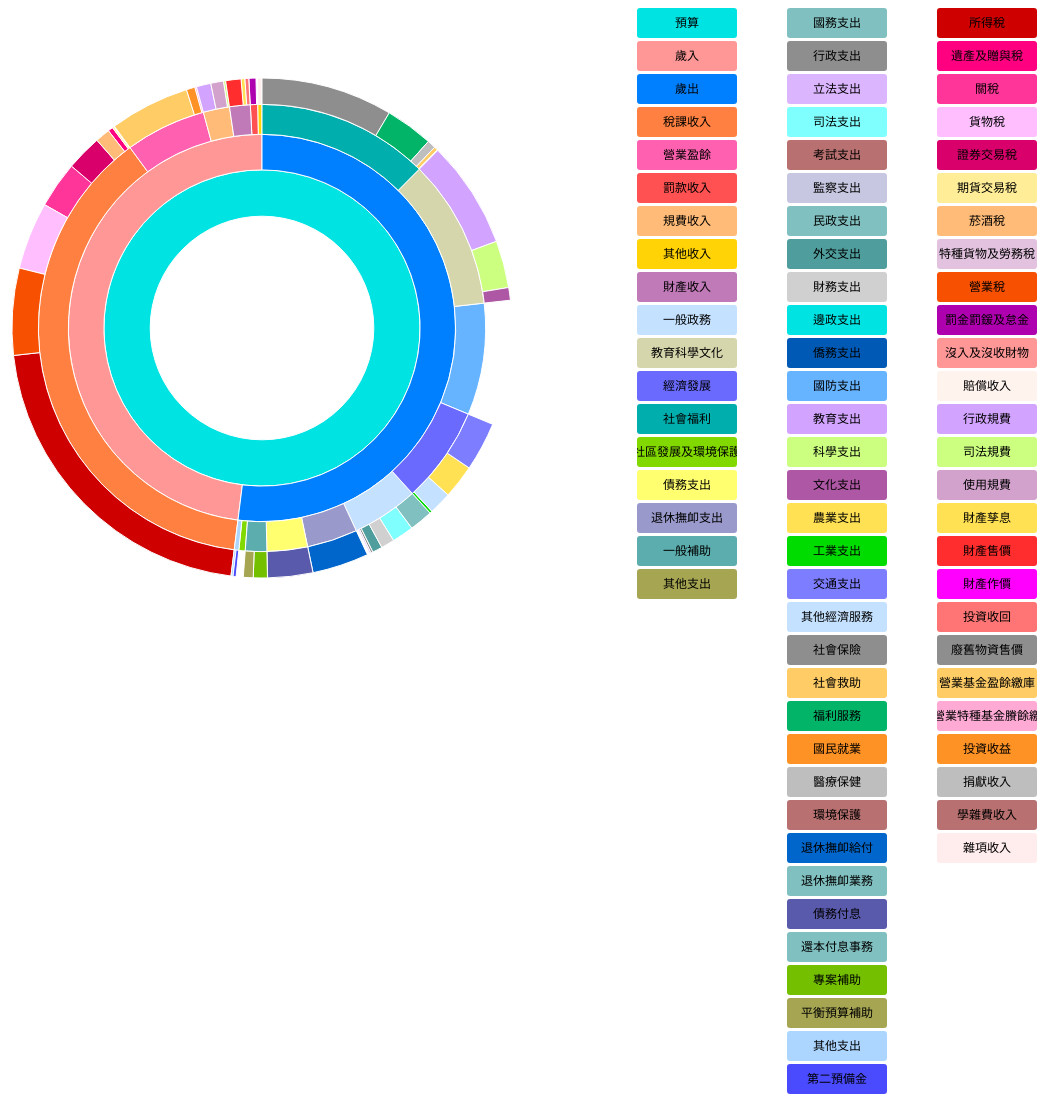
D3 v3 page, settled after 480 driven frames (8 s of simulated time); the page loaded 1 data file(s).


      // Hack to make this example display correctly in an iframe on bl.ocks.org
      d3.select(self.frameElement).style("height", "700px");
  
// ── sequences.js
// Dimensions of sunburst.
var width = 650;
var height = 500;
var radius = Math.min(width, height) / 2;

// Breadcrumb dimensions: width, height, spacing, width of tip/tail.
var b = {
  w: 75, h: 30, s: 3, t: 10
};

// Mapping of step names to colors.
var colors = {
  "預算":"#00E3E3",
  "歲入":"#FF9797",
  "歲出":" #0080FF",
  "稅課收入":" 	#FF8040",
  "營業盈餘": "#FF60AF",
  "罰款收入": " #FF5151",
  "規費收入": "#FFBB77",
  "其他收入": " 	#FFD306",
  "財產收入": "#C07AB8",
  "一般政務": "#C4E1FF",
  "國防支出": " 	#BEBEBE",
  "教育科學文化":"#D6D6AD",
  "經濟發展":" 	#6A6AFF",
  "社會福利":"#00AEAE",
  "社區發展及環境保護":" 	#82D900",
  "債務支出":" #FFFF6F",
  "退休撫卹支出":" 	#9999CC",
  "一般補助":" 	#5CADAD 	",
  "其他支出":" 	 	#A5A552",
  "所得稅":"#CE0000",
  "遺產及贈與稅":" #FF0080",
  "關稅":"#FF359A",
  "貨物稅":"#FFBFFF",
  "證券交易稅":" 	#D9006C",
  "期貨交易稅":"#FFED97",
  "菸酒稅":"#FFBB77",
  "特種貨物及勞務稅":" 	#E2C2DE",
  "營業稅":"#F75000",
  "罰金罰鍰及怠金":" 	#AE00AE",
  "沒入及沒收財物":"#FF9797",
  "賠償收入":"#FFF3EE",
  "行政規費":"#d3a4ff",
  "司法規費": "#CCFF80",
  "使用規費": "#D2A2CC",
  "財產孳息": "#FFE153",
  "財產售價": "#FF2D2D",
  "財產作價": "#FF00FF",
  "投資收回": "#ff7575",
  "廢舊物資售價": "#8E8E8E",
  "營業基金盈餘繳庫":"#FFCC66",
  "非營業特種基金賸餘繳庫":"#ffaad5",
  "投資收益":"#FF9224",
  "捐獻收入":" 	#BEBEBE",
  "學雜費收入":"#B87070",
  "雜項收入":" 	#FFECEC",
  "國務支出":"#81C0C0",
  "行政支出":" 	#8E8E8E",
  "立法支出":"#DCB5FF",
  "司法支出":" 	#80FFFF",
  "考試支出":"#B87070",
  "監察支出":"#C7C7E2",
  "民政支出":"#81C0C0",
  "外交支出":"#4F9D9D",
  "財務支出":"#d0d0d0",
  "邊政支出":"#00E3E3",
  "僑務支出":" 	#005AB5",
  "國防支出":"#66B3FF",
  "教育支出":"#d3a4ff",
  "科學支出": "#CCFF80",
  "文化支出": "#AE57A4",
  "農業支出": "#FFE153",
  "工業支出": "#00DB00",
  "交通支出": "#7D7DFF",
  "其他經濟服務": "#C4E1FF",
  "社會保險": "#8E8E8E",
  "社會救助":"#FFCC66",
  "福利服務":" 	#01B468",
  "國民就業":"#FF9224",
  "醫療保健":" 	#BEBEBE",
  "環境保護":"#B87070",
  "退休撫卹給付":"#0066CC",
  "退休撫卹業務":"#81C0C0",
  "債務付息":"#5A5AAD",
  "還本付息事務":"#81C0C0",
  "專案補助":"#73BF00",
  "平衡預算補助":"#A5A552",
  "其他支出":"#ACD6FF",
  "第二預備金":"#4A4AFF",
};

var colors1 = {
  "預算":"#00E3E3",
  "歲入":"#FF9797",
  "歲出":" #0080FF",
  "稅課收入":" 	#FF8040",
  "營業盈餘": "#FF60AF",
  "罰款收入": " #FF5151",
  "規費收入": "#FFBB77",
  "其他收入": " 	#FFD306",
  "財產收入": "#C07AB8",
  "一般政務": "#C4E1FF",
  "教育科學文化":"#D6D6AD",
  "經濟發展":" 	#6A6AFF",
  "社會福利":"#00AEAE",
  "社區發展及環境保護":" 	#82D900",
  "債務支出":" #FFFF6F",
  "退休撫卹支出":" 	#9999CC",
  "一般補助":" 	#5CADAD 	",
  "其他支出":" 	 	#A5A552",
};
var colors2 = {
  "國務支出":"#81C0C0",
  "行政支出":" 	#8E8E8E",
  "立法支出":"#DCB5FF",
  "司法支出":" 	#80FFFF",
  "考試支出":"#B87070",
  "監察支出":"#C7C7E2",
  "民政支出":"#81C0C0",
  "外交支出":"#4F9D9D",
  "財務支出":"#d0d0d0",
  "邊政支出":"#00E3E3",
  "僑務支出":" 	#005AB5",
  "國防支出":"#66B3FF",
  "教育支出":"#d3a4ff",
  "科學支出": "#CCFF80",
  "文化支出": "#AE57A4",
  "農業支出": "#FFE153",
  "工業支出": "#00DB00",
  "交通支出": "#7D7DFF",
  "其他經濟服務": "#C4E1FF",
  "社會保險": "#8E8E8E",
  "社會救助":"#FFCC66",
  "福利服務":" 	#01B468",
  "國民就業":"#FF9224",
  "醫療保健":" 	#BEBEBE",
  "環境保護":"#B87070",
  "退休撫卹給付":"#0066CC",
  "退休撫卹業務":"#81C0C0",
  "債務付息":"#5A5AAD",
  "還本付息事務":"#81C0C0",
  "專案補助":"#73BF00",
  "平衡預算補助":"#A5A552",
  "其他支出":"#ACD6FF",
  "第二預備金":"#4A4AFF",
};
var colors3 = {
  "所得稅":"#CE0000",
  "遺產及贈與稅":" #FF0080",
  "關稅":"#FF359A",
  "貨物稅":"#FFBFFF",
  "證券交易稅":" 	#D9006C",
  "期貨交易稅":"#FFED97",
  "菸酒稅":"#FFBB77",
  "特種貨物及勞務稅":" 	#E2C2DE",
  "營業稅":"#F75000",
  "罰金罰鍰及怠金":" 	#AE00AE",
  "沒入及沒收財物":"#FF9797",
  "賠償收入":"#FFF3EE",
  "行政規費":"#d3a4ff",
  "司法規費": "#CCFF80",
  "使用規費": "#D2A2CC",
  "財產孳息": "#FFE153",
  "財產售價": "#FF2D2D",
  "財產作價": "#FF00FF",
  "投資收回": "#ff7575",
  "廢舊物資售價": "#8E8E8E",
  "營業基金盈餘繳庫":"#FFCC66",
  "非營業特種基金賸餘繳庫":"#ffaad5",
  "投資收益":"#FF9224",
  "捐獻收入":" 	#BEBEBE",
  "學雜費收入":"#B87070",
  "雜項收入":" 	#FFECEC",

};
// Total size of all segments; we set this later, after loading the data.
var totalSize = 0; 

var vis = d3.select("#chart").append("svg:svg")
    .attr("width", width)
    .attr("height", height)
    .append("svg:g")
    .attr("id", "container")
    .attr("transform", "translate(" + width / 2 + "," + height / 2 + ")");

var partition = d3.layout.partition()
    .size([2 * Math.PI, radius * radius])
    .value(function(d) { return d.size; });

var arc = d3.svg.arc()
    .startAngle(function(d) { return d.x; })
    .endAngle(function(d) { return d.x + d.dx; })
    .innerRadius(function(d) { return Math.sqrt(d.y); })
    .outerRadius(function(d) { return Math.sqrt(d.y + d.dy); });

// Use d3.text and d3.csv.parseRows so that we do not need to have a header
// row, and can receive the csv as an array of arrays.
d3.text("1221.csv", function(text) {
  var csv = d3.csv.parseRows(text);
  var json = buildHierarchy(csv);
  createVisualization(json);
});

// Main function to draw and set up the visualization, once we have the data.
function createVisualization(json) {

  // Basic setup of page elements.
  initializeBreadcrumbTrail();
  drawLegend();
  drawLegend1();
  drawLegend2();
  drawLegend3();
  //d3.select("#togglelegend").on("click", toggleLegend);
  d3.select("#togglelegend");

  // Bounding circle underneath the sunburst, to make it easier to detect
  // when the mouse leaves the parent g.
  vis.append("svg:circle")
      .attr("r", radius)
      .style("opacity", 0);

  // For efficiency, filter nodes to keep only those large enough to see.
  var nodes = partition.nodes(json)
      .filter(function(d) {
      return (d.dx > 0.005); // 0.005 radians = 0.29 degrees
      });

  var path = vis.data([json]).selectAll("path")
      .data(nodes)
      .enter().append("svg:path")
      .attr("display", function(d) { return d.depth ? null : "none"; })
      .attr("d", arc)
      .attr("fill-rule", "evenodd")
      .style("fill", function(d) { return colors[d.name]; })
      .style("opacity", 1)
      .on("mouseover", mouseover);

  // Add the mouseleave handler to the bounding circle.
  d3.select("#container").on("mouseleave", mouseleave);

  // Get total size of the tree = value of root node from partition.
  totalSize = path.node().__data__.value;
 };

// Fade all but the current sequence, and show it in the breadcrumb trail.
function mouseover(d) {

  var percentage = (100 * d.value / totalSize).toPrecision(3);
  var percentageString = percentage + "%";
  //var percentageString = d.value/107;
  //percentageString = Math.round(percentageString * 100) / 100
  if (percentage < 0.1) {
    percentageString = "< 0.1%";
  }

  d3.select("#percentage")
      .text(percentageString);

  d3.select("#explanation")
      .style("visibility", "");

  var sequenceArray = getAncestors(d);
  updateBreadcrumbs(sequenceArray, percentageString);

  // Fade all the segments.
  d3.selectAll("path")
      .style("opacity", 0.3);

  // Then highlight only those that are an ancestor of the current segment.
  vis.selectAll("path")
      .filter(function(node) {
                return (sequenceArray.indexOf(node) >= 0);
              })
      .style("opacity", 1);
}

// Restore everything to full opacity when moving off the visualization.
function mouseleave(d) {

  // Hide the breadcrumb trail
  d3.select("#trail")
      .style("visibility", "hidden");

  // Deactivate all segments during transition.
  d3.selectAll("path").on("mouseover", null);

  // Transition each segment to full opacity and then reactivate it.
  d3.selectAll("path")
      .transition()
      .duration(1000)
      .style("opacity", 1)
      .each("end", function() {
              d3.select(this).on("mouseover", mouseover);
            });

  d3.select("#explanation")
      .style("visibility", "hidden");
}

// Given a node in a partition layout, return an array of all of its ancestor
// nodes, highest first, but excluding the root.
function getAncestors(node) {
  var path = [];
  var current = node;
  while (current.parent) {
    path.unshift(current);
    current = current.parent;
  }
  return path;
}

function initializeBreadcrumbTrail() {
  // Add the svg area.
  var trail = d3.select("#sequence").append("svg:svg")
      .attr("width", width)
      .attr("height", 50)
      .attr("id", "trail");
  // Add the label at the end, for the percentage.
  trail.append("svg:text")
    .attr("id", "endlabel")
    .style("fill", "#000");
}

// Generate a string that describes the points of a breadcrumb polygon.
function breadcrumbPoints(d, i) {
  var points = [];
  points.push("0,0");
  points.push(b.w + ",0");
  points.push(b.w + b.t + "," + (b.h / 2));
  points.push(b.w + "," + b.h);
  points.push("0," + b.h);
  if (i > 0) { // Leftmost breadcrumb; don't include 6th vertex.
    points.push(b.t + "," + (b.h / 2));
  }
  return points.join(" ");
}

// Update the breadcrumb trail to show the current sequence and percentage.
function updateBreadcrumbs(nodeArray, percentageString) {

  // Data join; key function combines name and depth (= position in sequence).
  var g = d3.select("#trail")
      .selectAll("g")
      .data(nodeArray, function(d) { return d.name + d.depth; });

  // Add breadcrumb and label for entering nodes.
  var entering = g.enter().append("svg:g");

  entering.append("svg:polygon")
      .attr("points", breadcrumbPoints)
      .style("fill", function(d) { return colors[d.name]; });

  entering.append("svg:text")
      .attr("x", (b.w + b.t) / 2)
      .attr("y", b.h / 2)
      .attr("dy", "0.35em")
      .attr("text-anchor", "middle")
      .text(function(d) { return d.name; });

  // Set position for entering and updating nodes.
  g.attr("transform", function(d, i) {
    return "translate(" + i * (b.w + b.s) + ", 0)";
  });

  // Remove exiting nodes.
  g.exit().remove();

  // Now move and update the percentage at the end.
  d3.select("#trail").select("#endlabel")
      .attr("x", (nodeArray.length + 0.5) * (b.w + b.s))
      .attr("y", b.h / 2)
      .attr("dy", "0.35em")
      .attr("text-anchor", "middle")
      .text(percentageString);

  // Make the breadcrumb trail visible, if it's hidden.
  d3.select("#trail")
      .style("visibility", "");

}

function drawLegend() {

  // Dimensions of legend item: width, height, spacing, radius of rounded rect.
  var li = {
    w: 110, h: 30, s: 3, r: 3
  };

  var legend = d3.select("#legend").append("svg:svg")
      .attr("width", li.w)
      .attr("height", d3.keys(colors).length * (li.h + li.s));

  var g = legend.selectAll("g")
      .data(d3.entries(colors))
      .enter().append("svg:g")
      .attr("transform", function(d, i) {
              return "translate(0," + i * (li.h + li.s) + ")";
           });

  g.append("svg:rect")
      .attr("rx", li.r)
      .attr("ry", li.r)
      .attr("width", li.w)
      .attr("height", li.h)
      .style("fill", function(d) { return d.value; });

  g.append("svg:text")
      .attr("x", li.w / 2)
      .attr("y", li.h / 2)
      .attr("dy", "0.35em")
      .attr("text-anchor", "middle")
      .text(function(d) { return d.key; });
}
function drawLegend1() {

  // Dimensions of legend item: width, height, spacing, radius of rounded rect.
  var li = {
    w: 100, h: 30, s: 3, r: 3
  };

  var legend = d3.select("#legend1").append("svg:svg")
      .attr("width", li.w)
      .attr("height", d3.keys(colors1).length * (li.h + li.s));

  var g = legend.selectAll("g")
      .data(d3.entries(colors1))
      .enter().append("svg:g")
      .attr("transform", function(d, i) {
              return "translate(0," + i * (li.h + li.s) + ")";
           });

  g.append("svg:rect")
      .attr("rx", li.r)
      .attr("ry", li.r)
      .attr("width", li.w)
      .attr("height", li.h)
      .style("fill", function(d) { return d.value; });

  g.append("svg:text")
      .attr("x", li.w / 2)
      .attr("y", li.h / 2)
      .attr("dy", "0.35em")
      .attr("text-anchor", "middle")
      .text(function(d) { return d.key; });
}

function drawLegend2() {

  // Dimensions of legend item: width, height, spacing, radius of rounded rect.
  var li = {
    w: 100, h: 30, s: 3, r: 3
  };

  var legend = d3.select("#legend2").append("svg:svg")
      .attr("width", li.w)
      .attr("height", d3.keys(colors2).length * (li.h + li.s));

  var g = legend.selectAll("g")
      .data(d3.entries(colors2))
      .enter().append("svg:g")
      .attr("transform", function(d, i) {
              return "translate(0," + i * (li.h + li.s) + ")";
           });

  g.append("svg:rect")
      .attr("rx", li.r)
      .attr("ry", li.r)
      .attr("width", li.w)
      .attr("height", li.h)
      .style("fill", function(d) { return d.value; });

  g.append("svg:text")
      .attr("x", li.w / 2)
      .attr("y", li.h / 2)
      .attr("dy", "0.35em")
      .attr("text-anchor", "middle")
      .text(function(d) { return d.key; });
}

function drawLegend3() {

  // Dimensions of legend item: width, height, spacing, radius of rounded rect.
  var li = {
    w: 100, h: 30, s: 3, r: 3
  };

  var legend = d3.select("#legend3").append("svg:svg")
      .attr("width", li.w)
      .attr("height", d3.keys(colors3).length * (li.h + li.s));

  var g = legend.selectAll("g")
      .data(d3.entries(colors3))
      .enter().append("svg:g")
      .attr("transform", function(d, i) {
              return "translate(0," + i * (li.h + li.s) + ")";
           });

  g.append("svg:rect")
      .attr("rx", li.r)
      .attr("ry", li.r)
      .attr("width", li.w)
      .attr("height", li.h)
      .style("fill", function(d) { return d.value; });

  g.append("svg:text")
      .attr("x", li.w / 2)
      .attr("y", li.h / 2)
      .attr("dy", "0.35em")
      .attr("text-anchor", "middle")
      .text(function(d) { return d.key; });
}
function toggleLegend() {
  var legend = d3.select("#legend");
  if (legend.style("visibility") == "hidden") {
    legend.style("visibility", "");
  } else {
    legend.style("visibility", "hidden");
  }
}

// Take a 2-column CSV and transform it into a hierarchical structure suitable
// for a partition layout. The first column is a sequence of step names, from
// root to leaf, separated by hyphens. The second column is a count of how 
// often that sequence occurred.
function buildHierarchy(csv) {
  var root = {"name": "root", "children": []};
  for (var i = 0; i < csv.length; i++) {
    var sequence = csv[i][0];
    var size = +csv[i][1];
    if (isNaN(size)) { // e.g. if this is a header row
      continue;
    }
    var parts = sequence.split("-");
    var currentNode = root;
    for (var j = 0; j < parts.length; j++) {
      var children = currentNode["children"];
      var nodeName = parts[j];
      var childNode;
      if (j + 1 < parts.length) {
   // Not yet at the end of the sequence; move down the tree.
 	var foundChild = false;
 	for (var k = 0; k < children.length; k++) {
 	  if (children[k]["name"] == nodeName) {
 	    childNode = children[k];
 	    foundChild = true;
 	    break;
 	  }
 	}
  // If we don't already have a child node for this branch, create it.
 	if (!foundChild) {
 	  childNode = {"name": nodeName, "children": []};
 	  children.push(childNode);
 	}
 	currentNode = childNode;
      } else {
 	// Reached the end of the sequence; create a leaf node.
 	childNode = {"name": nodeName, "size": size};
 	children.push(childNode);
      }
    }
  }
  return root;
};


### data: 1221.csv
預算-歲入-稅課收入-所得稅, 817322000
預算-歲入-稅課收入-遺產及贈與稅, 12516000
預算-歲入-稅課收入-關稅, 115300000
預算-歲入-稅課收入-貨物稅, 167533000
預算-歲入-稅課收入-證券交易稅, 88818000
預算-歲入-稅課收入-期貨交易稅, 4004000
預算-歲入-稅課收入-菸酒稅, 36514000
預算-歲入-稅課收入-特種貨物及勞務稅, 1811000
預算-歲入-稅課收入-營業稅, 215492000
預算-歲入-營業盈餘-營業基金盈餘繳庫, 198663829
預算-歲入-營業盈餘-非營業特種基金賸餘繳庫, 4337955
預算-歲入-營業盈餘-投資收益, 20993083
預算-歲入-罰款收入-罰金罰鍰及怠金, 17309858
預算-歲入-罰款收入-沒入及沒收財物, 2611170
預算-歲入-罰款收入-賠償收入, 750994
預算-歲入-規費收入-行政規費, 35992001
預算-歲入-規費收入-司法規費, 5653024
預算-歲入-規費收入-使用規費, 31342434
預算-歲入-財產收入-財產孳息, 9658647
預算-歲入-財產收入-財產售價, 37920486
預算-歲入-財產收入-財產作價, 4
預算-歲入-財產收入-投資收回, 9255306
預算-歲入-財產收入-廢舊物資售價, 467871
預算-歲入-其他收入-捐獻收入, 0
預算-歲入-其他收入-學雜費收入, 121375
預算-歲入-其他收入-雜項收入, 11267519
預算-歲出-一般政務-國務支出, 1168409
預算-歲出-一般政務-行政支出, 5448718
預算-歲出-一般政務-立法支出, 3490595
預算-歲出-一般政務-司法支出, 54253191
預算-歲出-一般政務-考試支出, 1580634
預算-歲出-一般政務-監察支出, 2153786
預算-歲出-一般政務-民政支出, 57927544
預算-歲出-一般政務-外交支出, 24484705
預算-歲出-一般政務-財務支出, 33193983
預算-歲出-一般政務-邊政支出, 115931
預算-歲出-一般政務-僑務支出, 1064863
預算-歲出-國防支出, 310214865
預算-歲出-教育科學文化-教育支出, 267044022
預算-歲出-教育科學文化-科學支出, 116924680
預算-歲出-教育科學文化-文化支出, 31397074
預算-歲出-經濟發展-農業支出, 84108032
預算-歲出-經濟發展-工業支出, 6123382
預算-歲出-經濟發展-交通支出, 121321894
預算-歲出-經濟發展-其他經濟服務, 56188770
預算-歲出-社會福利-社會保險, 326771596
預算-歲出-社會福利-社會救助, 9286170
預算-歲出-社會福利-福利服務, 118687678
預算-歲出-社會福利-國民就業, 1824913
預算-歲出-社會福利-醫療保健, 20766034
預算-歲出-社區發展及環境保護, 17731981
預算-歲出-退休撫卹支出-退休撫卹給付, 140247259
預算-歲出-退休撫卹支出-退休撫卹業務, 208654
預算-歲出-債務支出-債務付息, 112023132
預算-歲出-債務支出-還本付息事務, 407652
預算-歲出-一般補助-專案補助, 34910003
預算-歲出-一般補助-平衡預算補助, 24405280
預算-歲出-其他支出-其他支出, 5120090
預算-歲出-其他支出-第二預備金, 7400000